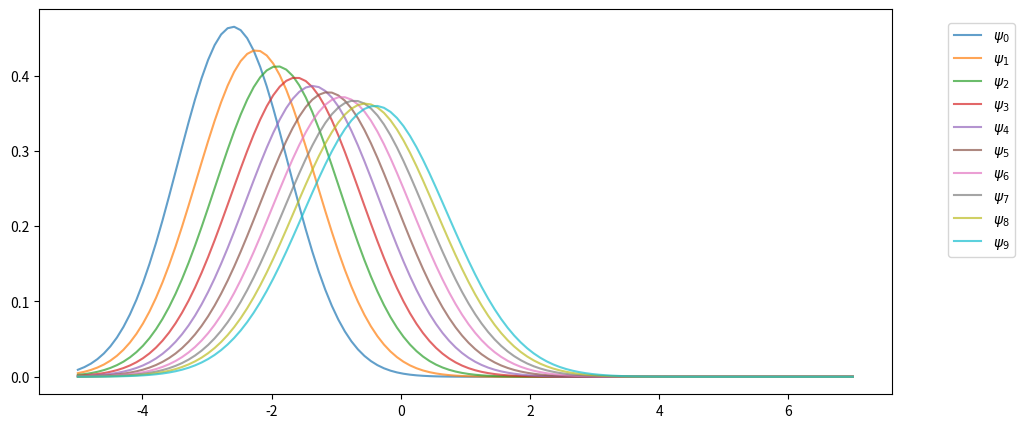
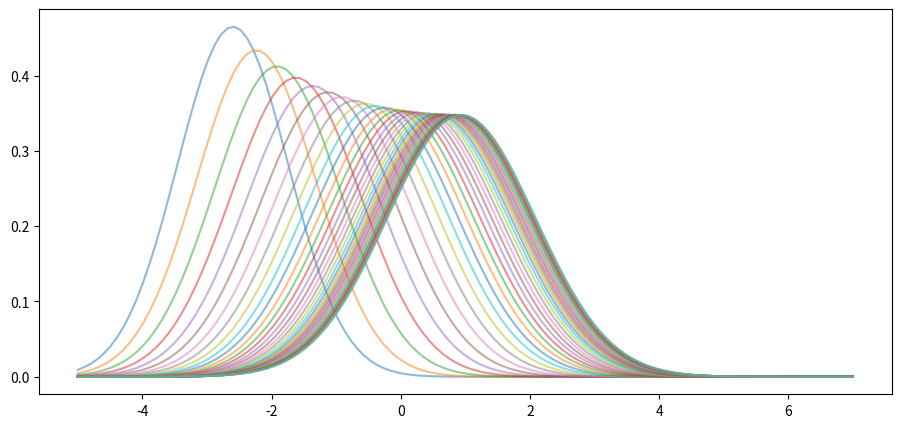
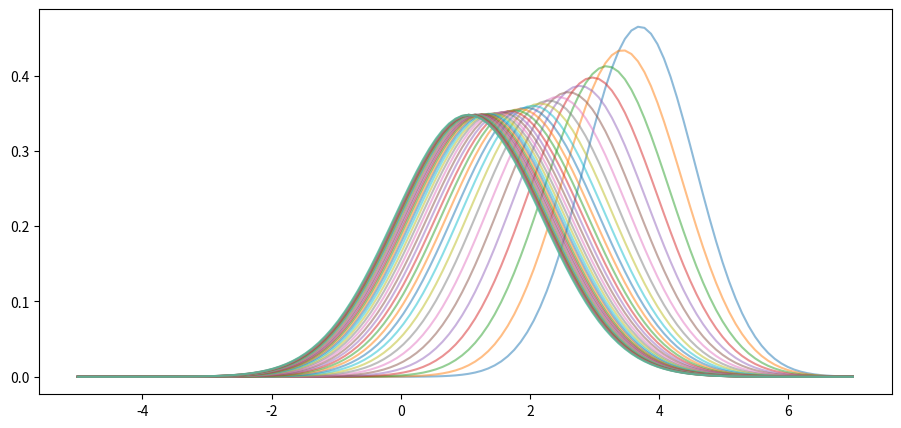
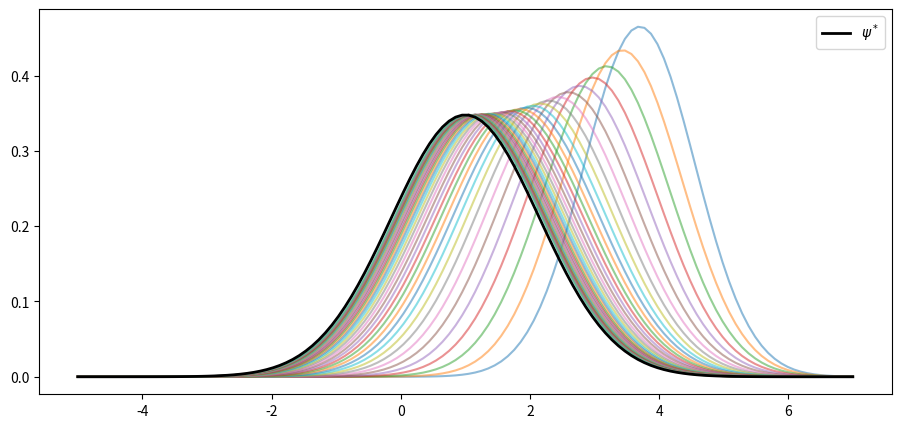

Here is the Python script that generated these plots, in order: (Note: this script raises an exception after producing the figures.)
import numpy as np
import matplotlib.pyplot as plt
plt.rcParams["figure.figsize"] = (11, 5)  #set default figure size

a, b, c = 0.9, 0.1, 0.5

mu, v = -3.0, 0.6  # initial conditions mu_0, v_0

from scipy.stats import norm

sim_length = 10
grid = np.linspace(-5, 7, 120)

fig, ax = plt.subplots()

for t in range(sim_length):
    mu = a * mu + b
    v = a**2 * v + c**2
    ax.plot(grid, norm.pdf(grid, loc=mu, scale=np.sqrt(v)),
            label=fr"$\psi_{t}$",
            alpha=0.7)

ax.legend(bbox_to_anchor=[1.05,1],loc=2,borderaxespad=1)

plt.show()

def plot_density_seq(ax, mu_0=-3.0, v_0=0.6, sim_length=40):
    mu, v = mu_0, v_0
    for t in range(sim_length):
        mu = a * mu + b
        v = a**2 * v + c**2
        ax.plot(grid,
                norm.pdf(grid, loc=mu, scale=np.sqrt(v)),
                alpha=0.5)

fig, ax = plt.subplots()
plot_density_seq(ax)
plt.show()

fig, ax = plt.subplots()
plot_density_seq(ax, mu_0=4.0)
plt.show()

fig, ax = plt.subplots()
plot_density_seq(ax, mu_0=4.0)

mu_star = b / (1 - a)
std_star = np.sqrt(c**2 / (1 - a**2))  # square root of v_star
psi_star = norm.pdf(grid, loc=mu_star, scale=std_star)
ax.plot(grid, psi_star, 'k-', lw=2, label=r"$\psi^*$")
ax.legend()

plt.show()

from numba import njit
from scipy.special import factorial2

@njit
def sample_moments_ar1(k, m=100_000, mu_0=0.0, sigma_0=1.0, seed=1234):
    np.random.seed(seed)
    sample_sum = 0.0
    x = mu_0 + sigma_0 * np.random.randn()
    for t in range(m):
        sample_sum += (x - mu_star)**k
        x = a * x + b + c * np.random.randn()
    return sample_sum / m

def true_moments_ar1(k):
    if k % 2 == 0:
        return std_star**k * factorial2(k - 1)
    else:
        return 0

k_vals = np.arange(6) + 1
sample_moments = np.empty_like(k_vals)
true_moments = np.empty_like(k_vals)

for k_idx, k in enumerate(k_vals):
    sample_moments[k_idx] = sample_moments_ar1(k)
    true_moments[k_idx] = true_moments_ar1(k)

fig, ax = plt.subplots()
ax.plot(k_vals, true_moments, label="true moments")
ax.plot(k_vals, sample_moments, label="sample moments")
ax.legend()

plt.show()

K = norm.pdf

class KDE:

    def __init__(self, x_data, h=None):

        if h is None:
            c = x_data.std()
            n = len(x_data)
            h = 1.06 * c * n**(-1/5)
        self.h = h
        self.x_data = x_data

    def f(self, x):
        if np.isscalar(x):
            return K((x - self.x_data) / self.h).mean() * (1/self.h)
        else:
            y = np.empty_like(x)
            for i, x_val in enumerate(x):
                y[i] = K((x_val - self.x_data) / self.h).mean() * (1/self.h)
            return y

def plot_kde(ϕ, x_min=-0.2, x_max=1.2):
    x_data = ϕ.rvs(n)
    kde = KDE(x_data)

    x_grid = np.linspace(-0.2, 1.2, 100)
    fig, ax = plt.subplots()
    ax.plot(x_grid, kde.f(x_grid), label="estimate")
    ax.plot(x_grid, ϕ.pdf(x_grid), label="true density")
    ax.legend()
    plt.show()

from scipy.stats import beta

n = 500
parameter_pairs= (2, 2), (2, 5), (0.5, 0.5)
for α, β in parameter_pairs:
    plot_kde(beta(α, β))

a = 0.9
b = 0.0
c = 0.1
μ = -3
s = 0.2

μ_next = a * μ + b
s_next = np.sqrt(a**2 * s**2 + c**2)

ψ = lambda x: K((x - μ) / s)
ψ_next = lambda x: K((x - μ_next) / s_next)

ψ = norm(μ, s)
ψ_next = norm(μ_next, s_next)

n = 2000
x_draws = ψ.rvs(n)
x_draws_next = a * x_draws + b + c * np.random.randn(n)
kde = KDE(x_draws_next)

x_grid = np.linspace(μ - 1, μ + 1, 100)
fig, ax = plt.subplots()

ax.plot(x_grid, ψ.pdf(x_grid), label="$\psi_t$")
ax.plot(x_grid, ψ_next.pdf(x_grid), label="$\psi_{t+1}$")
ax.plot(x_grid, kde.f(x_grid), label="estimate of $\psi_{t+1}$")

ax.legend()
plt.show()